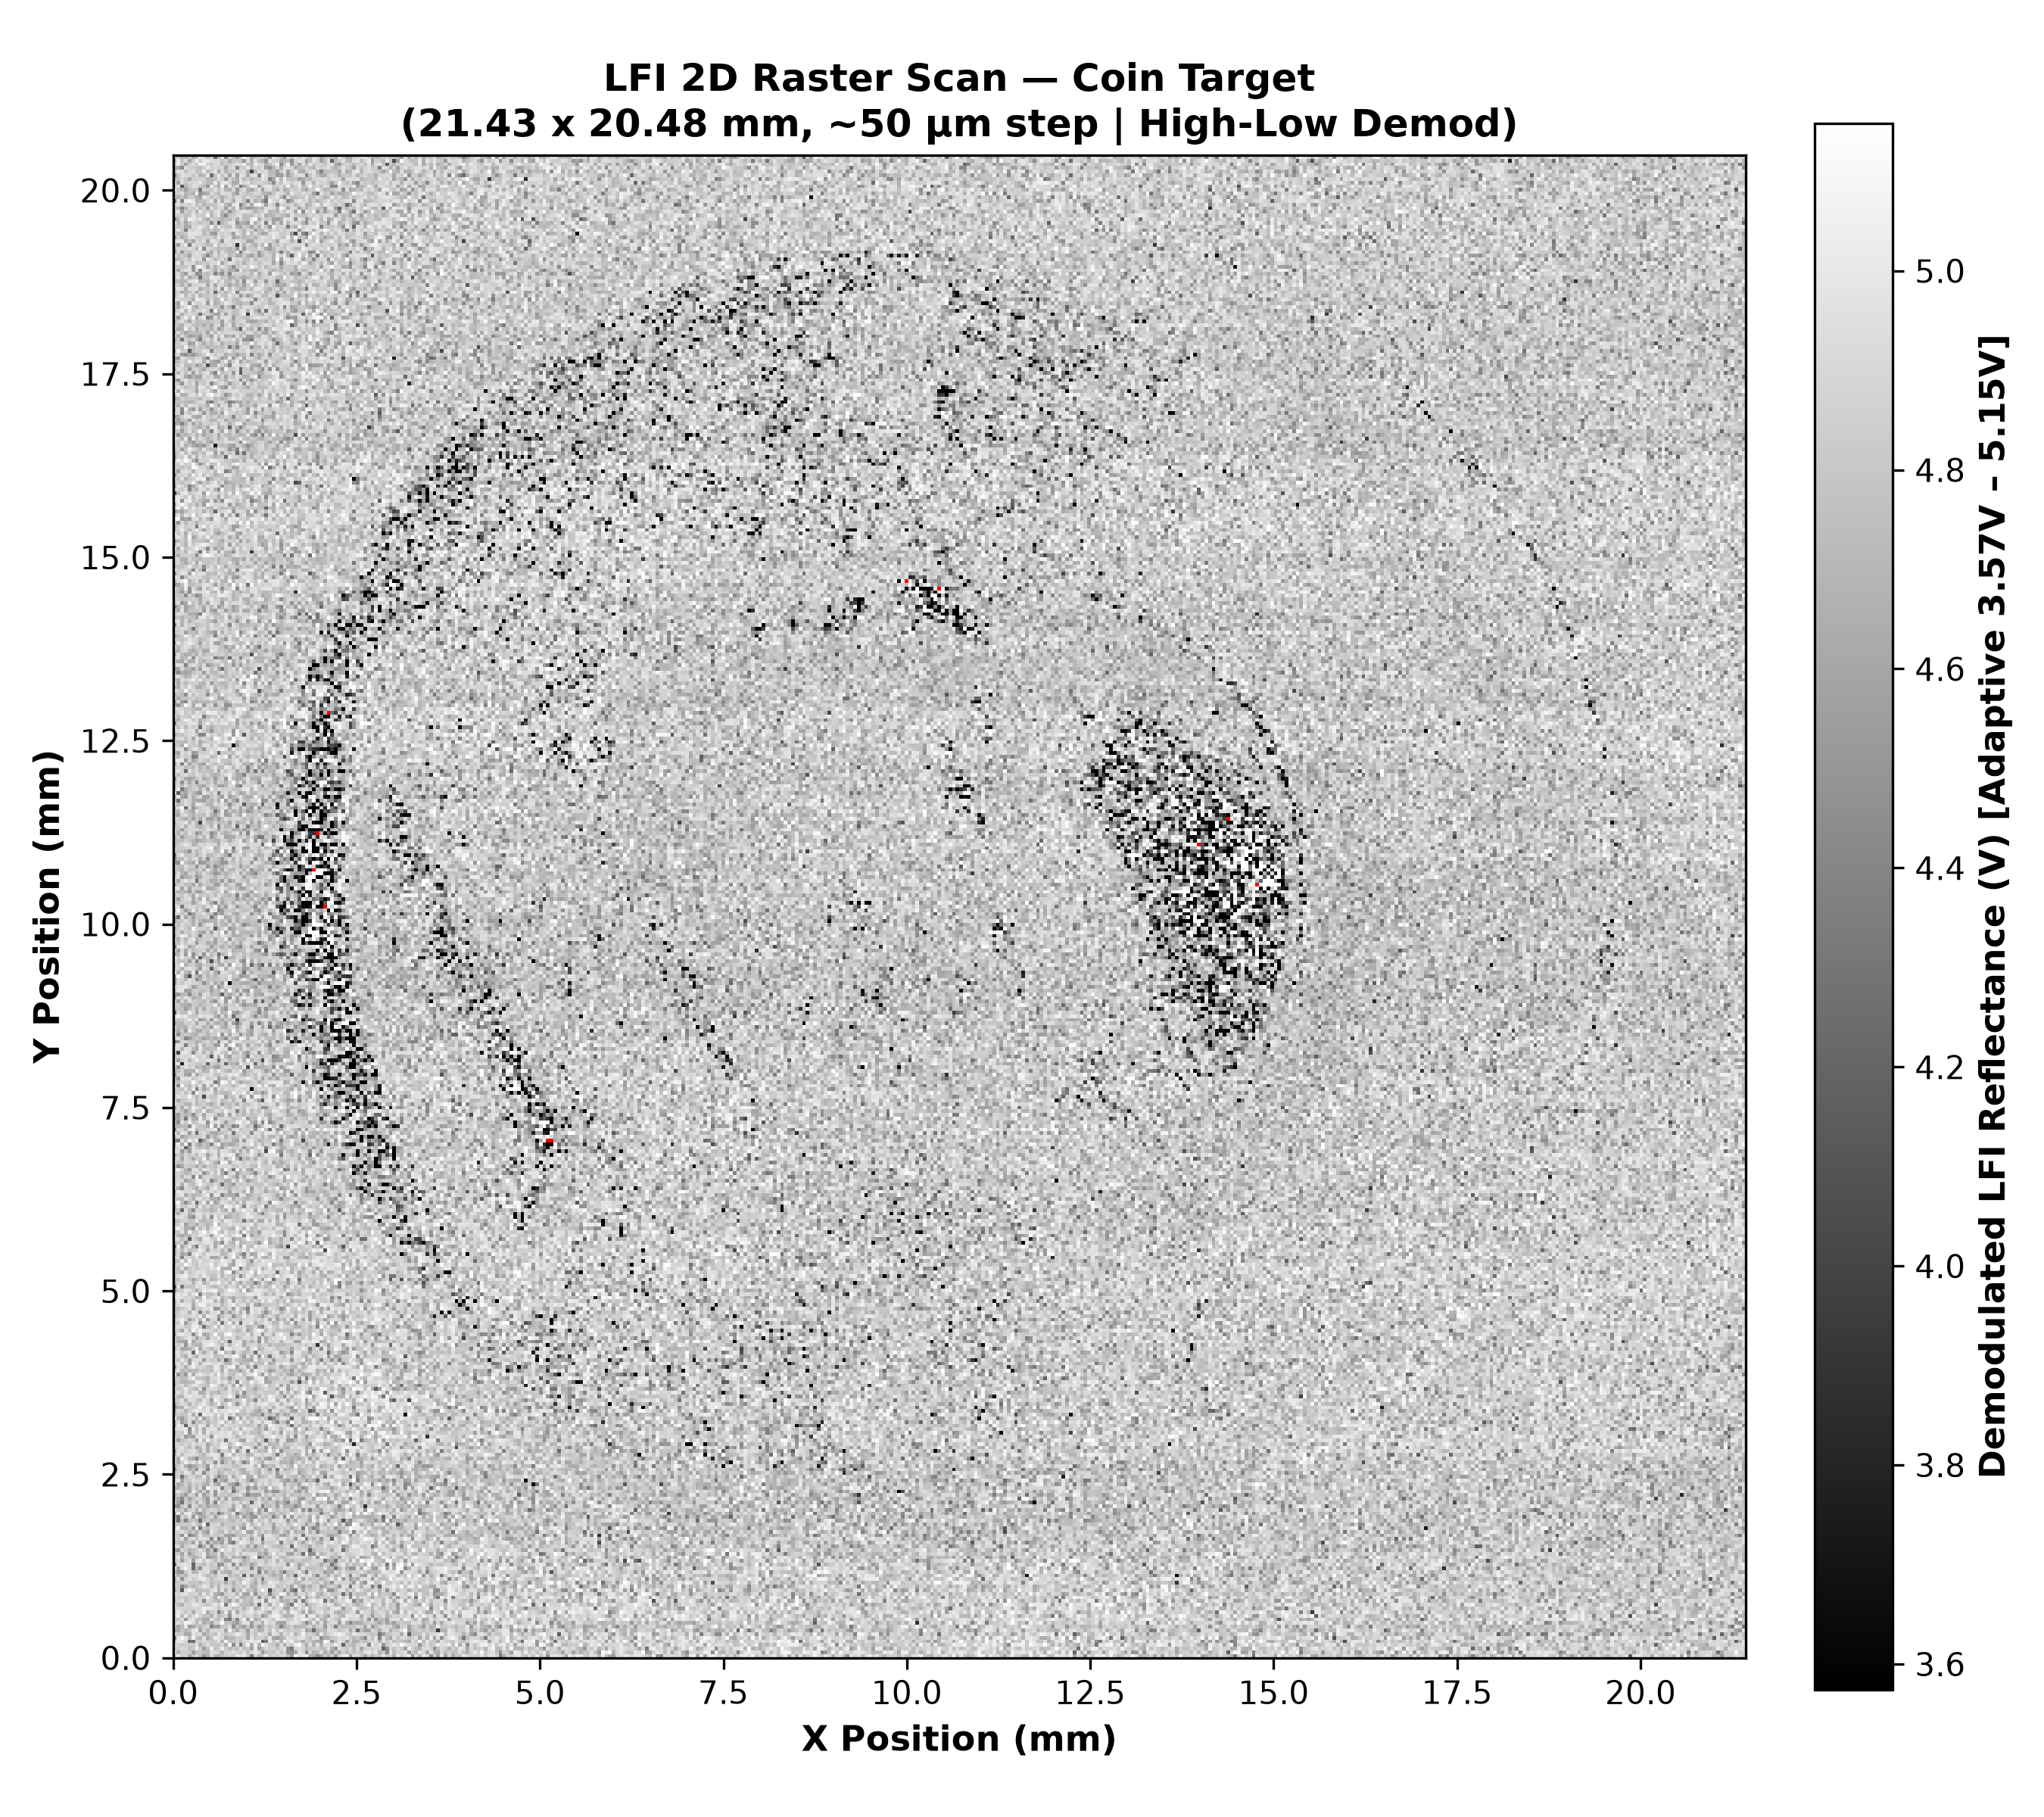

Data behind this chart, as committed beside it:
4.848281e+00, 5.015835e+00, 4.855943e+00, 4.896765e+00, 4.604540e+00, 4.809614e+00, 4.931706e+00, 4.774808e+00, 4.476689e+00, 4.681425e+00, 4.950875e+00, 4.720890e+00, 4.664064e+00, 4.789714e+00, 4.817861e+00, 4.875259e+00, 4.813362e+00, 5.026693e+00, 4.966037e+00, 5.029495e+00, 4.825248e+00, 4.317796e+00, 4.912828e+00, 4.714549e+00
4.971643e+00, 4.658931e+00, 4.825842e+00, 4.852305e+00, 4.835046e+00, 4.532228e+00, 4.759958e+00, 4.808252e+00, 4.739423e+00, 4.689836e+00, 4.938562e+00, 4.916309e+00, 4.842790e+00, 4.687546e+00, 4.873580e+00, 4.867385e+00, 4.933884e+00, 4.863072e+00, 4.810775e+00, 4.950061e+00, 4.757377e+00, 4.919943e+00, 4.993729e+00, 4.891013e+00
4.848824e+00, 4.847575e+00, 4.905501e+00, 4.888835e+00, 4.759306e+00, 4.808602e+00, 5.029663e+00, 4.832779e+00, 4.540120e+00, 4.764453e+00, 5.040370e+00, 4.765608e+00, 4.836253e+00, 5.043276e+00, 4.824857e+00, 4.704138e+00, 4.811095e+00, 4.740766e+00, 4.950031e+00, 4.730434e+00, 4.794070e+00, 4.565518e+00, 5.020089e+00, 4.576119e+00
4.921244e+00, 4.856113e+00, 4.816410e+00, 4.857043e+00, 4.825490e+00, 4.825838e+00, 4.976778e+00, 4.665595e+00, 4.810213e+00, 4.953944e+00, 4.803166e+00, 4.810833e+00, 4.796440e+00, 4.880020e+00, 4.670165e+00, 5.147454e+00, 4.430919e+00, 4.930991e+00, 4.294074e+00, 4.827799e+00, 5.057991e+00, 4.645936e+00, 5.047614e+00, 4.672956e+00
4.748884e+00, 4.999677e+00, 4.966955e+00, 4.909575e+00, 4.270781e+00, 4.243700e+00, 4.872193e+00, 4.846689e+00, 4.948311e+00, 4.824818e+00, 4.821281e+00, 4.827686e+00, 4.970052e+00, 4.676019e+00, 5.081990e+00, 4.745594e+00, 4.792269e+00, 4.855825e+00, 4.746162e+00, 4.895209e+00, 4.918799e+00, 5.003491e+00, 4.930498e+00, 5.024329e+00
4.337544e+00, 5.001826e+00, 5.112778e+00, 4.990093e+00, 4.724222e+00, 5.056108e+00, 4.754002e+00, 4.688609e+00, 4.952435e+00, 4.630364e+00, 4.775953e+00, 5.009788e+00, 4.952973e+00, 4.907702e+00, 4.638647e+00, 4.695411e+00, 4.708806e+00, 4.858445e+00, 4.826817e+00, 4.882437e+00, 4.589770e+00, 4.997152e+00, 4.792320e+00, 4.839791e+00
4.944863e+00, 4.815209e+00, 4.826889e+00, 4.622315e+00, 4.623777e+00, 4.968235e+00, 4.891844e+00, 4.924613e+00, 4.600192e+00, 4.733154e+00, 4.834528e+00, 4.763896e+00, 4.998966e+00, 4.887044e+00, 4.767810e+00, 4.846783e+00, 4.871658e+00, 5.034039e+00, 4.948043e+00, 4.851457e+00, 4.621083e+00, 4.884751e+00, 4.749382e+00, 4.977551e+00
4.604982e+00, 4.640888e+00, 4.790773e+00, 4.688011e+00, 4.761905e+00, 4.998455e+00, 5.043612e+00, 4.584252e+00, 4.874265e+00, 4.687021e+00, 4.901025e+00, 4.916557e+00, 4.871557e+00, 4.906161e+00, 4.603346e+00, 5.082379e+00, 4.793417e+00, 4.629763e+00, 4.862871e+00, 4.839585e+00, 4.548707e+00, 4.909312e+00, 4.809005e+00, 4.656267e+00
4.850699e+00, 4.600092e+00, 4.734649e+00, 4.995504e+00, 4.529593e+00, 4.617243e+00, 4.815691e+00, 4.688061e+00, 4.832742e+00, 4.883540e+00, 4.402577e+00, 4.579054e+00, 4.549833e+00, 4.789888e+00, 4.818244e+00, 4.936733e+00, 4.453038e+00, 4.738182e+00, 4.659715e+00, 4.551996e+00, 4.788161e+00, 4.514217e+00, 4.811122e+00, 4.524813e+00
4.853468e+00, 4.954782e+00, 4.814125e+00, 5.058547e+00, 5.022329e+00, 4.915002e+00, 4.711672e+00, 4.934244e+00, 4.606268e+00, 4.735963e+00, 4.582265e+00, 4.881442e+00, 4.889186e+00, 5.123410e+00, 4.784247e+00, 4.783039e+00, 4.619525e+00, 4.527926e+00, 4.785955e+00, 4.955906e+00, 4.963837e+00, 4.543605e+00, 4.868459e+00, 4.889659e+00
4.826075e+00, 4.765086e+00, 4.945262e+00, 4.486271e+00, 4.917663e+00, 5.003677e+00, 4.759747e+00, 4.743695e+00, 4.639336e+00, 4.576776e+00, 4.984157e+00, 4.792500e+00, 4.727185e+00, 4.946633e+00, 4.386959e+00, 4.308790e+00, 4.800892e+00, 4.402097e+00, 4.855576e+00, 5.074921e+00, 4.538199e+00, 5.042833e+00, 4.630301e+00, 4.739936e+00
4.915216e+00, 5.017694e+00, 4.712801e+00, 4.996843e+00, 4.758885e+00, 4.901641e+00, 5.071412e+00, 4.873739e+00, 4.739645e+00, 4.790137e+00, 4.658760e+00, 4.927240e+00, 4.744007e+00, 4.808809e+00, 4.886957e+00, 4.480013e+00, 4.949556e+00, 4.915605e+00, 4.950412e+00, 4.821419e+00, 4.893694e+00, 4.884108e+00, 4.766869e+00, 4.858644e+00
4.866657e+00, 5.001075e+00, 4.886988e+00, 4.797337e+00, 4.908341e+00, 4.637150e+00, 4.907896e+00, 4.884728e+00, 5.065893e+00, 4.615309e+00, 4.806714e+00, 4.888790e+00, 4.372071e+00, 4.740261e+00, 5.018607e+00, 4.585811e+00, 5.010212e+00, 4.613248e+00, 4.872403e+00, 4.846246e+00, 4.963686e+00, 4.996651e+00, 4.833457e+00, 4.983994e+00
4.976049e+00, 4.891304e+00, 4.895558e+00, 4.859623e+00, 4.839632e+00, 4.872476e+00, 4.892490e+00, 4.901120e+00, 5.039509e+00, 5.010794e+00, 4.987265e+00, 4.908917e+00, 4.755497e+00, 4.929375e+00, 4.940118e+00, 4.921108e+00, 4.769975e+00, 4.785967e+00, 4.864248e+00, 4.713488e+00, 4.864723e+00, 5.008382e+00, 4.650661e+00, 4.758083e+00
4.980074e+00, 4.744613e+00, 4.657633e+00, 4.885306e+00, 4.871139e+00, 4.992253e+00, 4.991858e+00, 4.906123e+00, 4.827130e+00, 4.778339e+00, 4.872243e+00, 5.005171e+00, 4.821472e+00, 5.051797e+00, 4.346983e+00, 4.896324e+00, 5.091581e+00, 4.993685e+00, 4.764581e+00, 4.753904e+00, 4.724737e+00, 4.644729e+00, 4.893843e+00, 4.225264e+00
4.783496e+00, 4.882683e+00, 4.958627e+00, 4.760664e+00, 4.834662e+00, 4.924645e+00, 4.724984e+00, 4.894781e+00, 4.434054e+00, 4.898499e+00, 4.840014e+00, 4.737122e+00, 4.666741e+00, 4.890940e+00, 4.704105e+00, 4.560973e+00, 4.874452e+00, 4.659769e+00, 4.977099e+00, 4.782900e+00, 4.769028e+00, 4.723323e+00, 4.965225e+00, 4.893717e+00
4.874762e+00, 4.832650e+00, 4.840546e+00, 4.768182e+00, 4.827313e+00, 4.815828e+00, 4.707446e+00, 4.866380e+00, 4.868093e+00, 5.045736e+00, 4.863290e+00, 4.636680e+00, 5.008231e+00, 4.872848e+00, 4.701917e+00, 4.876173e+00, 4.849759e+00, 4.974677e+00, 4.696849e+00, 4.652860e+00, 4.784449e+00, 4.713158e+00, 4.921795e+00, 4.467326e+00
4.976115e+00, 4.860747e+00, 4.927247e+00, 4.964068e+00, 4.832213e+00, 4.859050e+00, 4.887524e+00, 4.733669e+00, 4.972980e+00, 4.781032e+00, 4.930824e+00, 4.660382e+00, 4.599619e+00, 4.512467e+00, 4.862248e+00, 4.895800e+00, 4.884149e+00, 4.694825e+00, 4.986237e+00, 4.607129e+00, 4.567008e+00, 4.961975e+00, 4.475755e+00, 4.811021e+00
4.671876e+00, 4.810701e+00, 4.128971e+00, 4.974970e+00, 5.051855e+00, 4.934065e+00, 4.722473e+00, 4.749349e+00, 4.765470e+00, 4.767568e+00, 4.905067e+00, 4.986788e+00, 4.685028e+00, 4.940861e+00, 4.676770e+00, 4.935326e+00, 4.468553e+00, 4.830212e+00, 4.690084e+00, 5.010790e+00, 4.729671e+00, 4.790179e+00, 4.613873e+00, 4.892051e+00
4.846043e+00, 4.816892e+00, 4.415566e+00, 4.591145e+00, 4.817297e+00, 4.703259e+00, 4.776776e+00, 4.847908e+00, 4.998699e+00, 4.925857e+00, 4.715256e+00, 4.875300e+00, 4.697865e+00, 4.936137e+00, 4.875816e+00, 4.878858e+00, 4.726778e+00, 4.804669e+00, 4.871547e+00, 4.774597e+00, 4.937885e+00, 4.668949e+00, 4.704679e+00, 4.938917e+00
4.753264e+00, 4.810928e+00, 4.850450e+00, 4.889517e+00, 4.789392e+00, 4.789229e+00, 4.802230e+00, 4.727112e+00, 4.856897e+00, 4.903829e+00, 4.725958e+00, 4.832132e+00, 4.792643e+00, 4.850024e+00, 4.637645e+00, 4.839148e+00, 4.664370e+00, 4.871020e+00, 4.788932e+00, 5.077738e+00, 4.926941e+00, 4.762298e+00, 4.622704e+00, 4.884369e+00
4.708279e+00, 4.909344e+00, 4.461679e+00, 4.870068e+00, 4.941059e+00, 4.828527e+00, 4.893658e+00, 4.997366e+00, 5.048057e+00, 4.867457e+00, 4.745808e+00, 4.860134e+00, 4.919095e+00, 4.933105e+00, 3.945163e+00, 4.865987e+00, 4.865896e+00, 4.798932e+00, 4.730616e+00, 4.866317e+00, 4.962895e+00, 4.879147e+00, 4.708177e+00, 4.900512e+00
4.962642e+00, 4.701666e+00, 4.796279e+00, 4.678913e+00, 4.921114e+00, 4.951647e+00, 4.911522e+00, 4.984019e+00, 4.842865e+00, 4.705597e+00, 4.816659e+00, 4.742095e+00, 4.931449e+00, 4.896416e+00, 4.950743e+00, 4.707645e+00, 4.800636e+00, 4.697732e+00, 4.910517e+00, 4.131111e+00, 4.918524e+00, 4.453369e+00, 4.799321e+00, 4.757730e+00
4.767421e+00, 4.500489e+00, 4.480930e+00, 4.824570e+00, 4.943281e+00, 4.695919e+00, 4.700539e+00, 4.924766e+00, 4.925631e+00, 4.961114e+00, 4.656526e+00, 4.420193e+00, 4.931195e+00, 4.720164e+00, 4.679749e+00, 4.608024e+00, 4.862172e+00, 4.928853e+00, 4.812025e+00, 4.821137e+00, 4.845354e+00, 4.906112e+00, 4.904350e+00, 4.331694e+00
5.031506e+00, 4.577120e+00, 4.929774e+00, 5.073677e+00, 4.895324e+00, 4.245669e+00, 4.744493e+00, 4.467018e+00, 4.936436e+00, 4.927509e+00, 4.819408e+00, 4.821765e+00, 4.621489e+00, 4.997040e+00, 4.758326e+00, 4.924426e+00, 4.862503e+00, 4.652806e+00, 4.961461e+00, 4.876874e+00, 4.869048e+00, 4.372706e+00, 4.851812e+00, 4.512451e+00
4.299619e+00, 4.913150e+00, 4.953014e+00, 4.973178e+00, 4.927535e+00, 4.190417e+00, 4.856275e+00, 4.805590e+00, 4.738788e+00, 4.890652e+00, 4.778432e+00, 4.886263e+00, 4.433570e+00, 4.516443e+00, 4.854936e+00, 4.975900e+00, 4.430788e+00, 4.909411e+00, 4.559063e+00, 4.724169e+00, 4.804881e+00, 4.578278e+00, 4.713619e+00, 4.935710e+00
4.830975e+00, 4.883906e+00, 4.563475e+00, 4.838899e+00, 4.946985e+00, 4.537355e+00, 4.957463e+00, 5.018323e+00, 4.836028e+00, 4.976788e+00, 4.894424e+00, 4.729284e+00, 4.906268e+00, 4.775234e+00, 4.588235e+00, 4.611945e+00, 4.952453e+00, 4.969964e+00, 4.880760e+00, 4.669680e+00, 4.754853e+00, 4.871224e+00, 4.829648e+00, 4.866285e+00
4.771744e+00, 4.985637e+00, 4.679393e+00, 4.888302e+00, 4.798295e+00, 4.666747e+00, 4.693247e+00, 4.819858e+00, 4.994266e+00, 4.505892e+00, 4.587367e+00, 4.685288e+00, 4.899039e+00, 4.660102e+00, 4.740139e+00, 4.919412e+00, 4.642917e+00, 4.741927e+00, 4.695551e+00, 4.439636e+00, 4.704592e+00, 4.952004e+00, 5.093524e+00, 4.240563e+00
4.842495e+00, 4.827290e+00, 4.594700e+00, 4.927185e+00, 4.544004e+00, 4.733008e+00, 4.859316e+00, 4.864002e+00, 5.034797e+00, 4.586360e+00, 4.749234e+00, 4.711902e+00, 4.947572e+00, 4.613130e+00, 4.901133e+00, 4.835436e+00, 4.812818e+00, 4.977535e+00, 4.754422e+00, 4.936664e+00, 4.898344e+00, 4.938160e+00, 4.946444e+00, 4.674721e+00
4.616484e+00, 4.509876e+00, 4.894224e+00, 4.822773e+00, 4.698908e+00, 4.766289e+00, 4.825538e+00, 4.965539e+00, 4.839885e+00, 4.551676e+00, 4.776353e+00, 4.257107e+00, 4.796257e+00, 5.032073e+00, 4.889927e+00, 4.961475e+00, 4.766816e+00, 4.950583e+00, 4.867945e+00, 4.714519e+00, 4.788041e+00, 4.714387e+00, 4.724514e+00, 4.771729e+00
4.993968e+00, 4.916833e+00, 4.623980e+00, 4.840269e+00, 4.890313e+00, 4.985720e+00, 4.847204e+00, 4.379403e+00, 4.670117e+00, 4.907399e+00, 4.462696e+00, 4.851349e+00, 4.912931e+00, 4.778229e+00, 4.838081e+00, 4.977336e+00, 4.897484e+00, 4.917167e+00, 4.810634e+00, 4.880075e+00, 4.612878e+00, 4.846725e+00, 4.500348e+00, 4.783742e+00
4.806368e+00, 4.760416e+00, 4.686369e+00, 4.725572e+00, 4.805428e+00, 4.548346e+00, 5.016683e+00, 4.615615e+00, 4.894570e+00, 4.442218e+00, 4.766921e+00, 4.605050e+00, 4.686507e+00, 4.547175e+00, 4.928585e+00, 4.488411e+00, 4.327609e+00, 4.846145e+00, 5.039769e+00, 4.990721e+00, 4.890658e+00, 4.731661e+00, 4.909848e+00, 4.909884e+00
4.972587e+00, 4.808902e+00, 4.947739e+00, 4.559325e+00, 4.874771e+00, 4.925992e+00, 4.744432e+00, 4.946687e+00, 4.936774e+00, 4.883561e+00, 4.443702e+00, 4.955276e+00, 4.331293e+00, 4.614191e+00, 4.874529e+00, 4.528111e+00, 4.962341e+00, 4.935624e+00, 4.720112e+00, 4.953449e+00, 4.865916e+00, 4.556876e+00, 4.870088e+00, 4.968662e+00
4.884227e+00, 4.778903e+00, 4.459916e+00, 5.002917e+00, 4.400468e+00, 4.499496e+00, 4.697876e+00, 4.962418e+00, 4.735593e+00, 4.721077e+00, 4.868806e+00, 4.793265e+00, 4.813217e+00, 4.841058e+00, 4.574437e+00, 4.588204e+00, 4.495312e+00, 4.753623e+00, 4.755747e+00, 4.725627e+00, 4.857811e+00, 4.761884e+00, 5.005421e+00, 4.731883e+00
4.981366e+00, 4.867343e+00, 4.957491e+00, 4.836436e+00, 4.692685e+00, 4.825432e+00, 4.650116e+00, 4.872337e+00, 4.630823e+00, 4.524261e+00, 4.982350e+00, 4.840565e+00, 4.750448e+00, 4.697113e+00, 4.959839e+00, 4.765624e+00, 4.881231e+00, 4.756891e+00, 4.839191e+00, 5.046962e+00, 4.580236e+00, 4.554102e+00, 4.963447e+00, 4.760709e+00
4.940135e+00, 5.036571e+00, 4.675855e+00, 4.664192e+00, 4.851535e+00, 4.539471e+00, 4.997109e+00, 4.332128e+00, 4.810718e+00, 4.701026e+00, 4.907169e+00, 4.900967e+00, 4.789653e+00, 4.837109e+00, 4.901461e+00, 4.810662e+00, 4.619807e+00, 4.956831e+00, 4.661881e+00, 4.474998e+00, 4.997276e+00, 4.944882e+00, 4.671882e+00, 4.758409e+00
4.791408e+00, 4.813792e+00, 4.817981e+00, 4.838201e+00, 4.807486e+00, 4.973488e+00, 4.811240e+00, 4.669286e+00, 5.098472e+00, 4.195382e+00, 4.888709e+00, 4.836710e+00, 4.944181e+00, 4.661205e+00, 4.808809e+00, 4.823868e+00, 4.799968e+00, 4.833374e+00, 4.795766e+00, 4.671767e+00, 5.007014e+00, 4.721945e+00, 4.855598e+00, 5.012838e+00
4.758506e+00, 4.251841e+00, 4.751323e+00, 4.388081e+00, 4.733864e+00, 4.823749e+00, 4.718952e+00, 4.257608e+00, 4.768210e+00, 4.846595e+00, 4.698773e+00, 4.745876e+00, 4.778268e+00, 4.793962e+00, 4.845249e+00, 4.756998e+00, 4.706554e+00, 4.850760e+00, 4.751433e+00, 4.944028e+00, 4.737738e+00, 4.588092e+00, 5.001037e+00, 4.795696e+00
4.587081e+00, 4.263551e+00, 4.875778e+00, 4.757683e+00, 4.966453e+00, 4.516543e+00, 4.970366e+00, 4.654141e+00, 4.618316e+00, 4.793563e+00, 4.917557e+00, 4.570724e+00, 4.844208e+00, 4.899154e+00, 5.030089e+00, 4.696704e+00, 4.809577e+00, 4.681275e+00, 4.970713e+00, 4.529540e+00, 4.732193e+00, 4.510362e+00, 4.481904e+00, 4.900837e+00
4.694515e+00, 5.026185e+00, 4.686903e+00, 4.983790e+00, 5.037310e+00, 4.732937e+00, 4.569908e+00, 4.486107e+00, 4.691770e+00, 4.873095e+00, 4.675788e+00, 4.805776e+00, 4.292165e+00, 4.601269e+00, 4.829820e+00, 4.761571e+00, 4.959646e+00, 4.311180e+00, 4.631876e+00, 4.757150e+00, 4.615101e+00, 4.500548e+00, 4.857884e+00, 4.581235e+00
4.994781e+00, 4.753904e+00, 4.816527e+00, 4.591297e+00, 4.837685e+00, 4.900780e+00, 4.634081e+00, 4.945305e+00, 4.684278e+00, 4.844607e+00, 4.897261e+00, 4.869317e+00, 4.734473e+00, 4.854253e+00, 4.877248e+00, 4.662329e+00, 4.528396e+00, 5.022878e+00, 4.859318e+00, 4.783948e+00, 4.677087e+00, 4.767671e+00, 5.032348e+00, 4.573581e+00
4.538249e+00, 4.461689e+00, 4.787883e+00, 4.896208e+00, 4.416746e+00, 4.906685e+00, 4.857982e+00, 4.665848e+00, 4.799599e+00, 4.612787e+00, 4.731549e+00, 4.707774e+00, 4.731097e+00, 4.846984e+00, 4.878498e+00, 4.892406e+00, 4.608111e+00, 4.919540e+00, 5.011672e+00, 4.584683e+00, 4.728008e+00, 4.911970e+00, 4.904888e+00, 4.903422e+00
4.852052e+00, 4.546143e+00, 4.296485e+00, 4.816939e+00, 4.704363e+00, 4.863417e+00, 4.626979e+00, 4.925390e+00, 4.788906e+00, 4.501194e+00, 4.888189e+00, 4.370233e+00, 4.945658e+00, 4.756793e+00, 4.839892e+00, 4.931439e+00, 4.798712e+00, 4.922478e+00, 4.728688e+00, 4.921111e+00, 4.835035e+00, 4.209826e+00, 4.845179e+00, 4.969433e+00
4.774369e+00, 4.648363e+00, 4.424390e+00, 4.797797e+00, 4.594517e+00, 4.764539e+00, 4.900362e+00, 4.852449e+00, 4.677074e+00, 4.499130e+00, 4.941695e+00, 4.812554e+00, 4.564711e+00, 4.871023e+00, 4.584175e+00, 4.919928e+00, 4.637869e+00, 4.608887e+00, 4.700821e+00, 4.771692e+00, 4.823940e+00, 4.791389e+00, 4.717508e+00, 4.918970e+00
4.722228e+00, 4.817478e+00, 4.692775e+00, 4.530299e+00, 4.874373e+00, 4.830764e+00, 4.527387e+00, 4.978062e+00, 4.565184e+00, 4.752038e+00, 4.914460e+00, 4.513480e+00, 4.866288e+00, 4.789479e+00, 4.808322e+00, 4.713417e+00, 4.829214e+00, 4.882636e+00, 4.972596e+00, 4.695832e+00, 4.389759e+00, 4.591948e+00, 4.553579e+00, 4.590684e+00
4.839475e+00, 4.978310e+00, 4.864857e+00, 4.797209e+00, 4.558139e+00, 5.007163e+00, 4.787320e+00, 4.613972e+00, 4.837347e+00, 4.568132e+00, 4.965109e+00, 4.518424e+00, 4.990717e+00, 4.844131e+00, 4.782799e+00, 4.942019e+00, 4.282102e+00, 4.702267e+00, 4.891619e+00, 4.975457e+00, 4.572569e+00, 4.887641e+00, 4.894405e+00, 4.843157e+00
4.685552e+00, 4.663464e+00, 4.788485e+00, 4.791312e+00, 4.632343e+00, 4.888273e+00, 4.715109e+00, 4.900557e+00, 4.478610e+00, 5.081059e+00, 4.951192e+00, 4.924120e+00, 4.998002e+00, 4.363928e+00, 4.813815e+00, 4.852316e+00, 4.451499e+00, 4.824361e+00, 4.835921e+00, 4.843165e+00, 4.464360e+00, 4.673094e+00, 4.528848e+00, 4.843866e+00
4.922483e+00, 4.578277e+00, 4.697717e+00, 4.848183e+00, 4.687836e+00, 4.870505e+00, 4.763588e+00, 4.858228e+00, 4.689935e+00, 4.628364e+00, 4.907190e+00, 4.689091e+00, 4.549664e+00, 4.942610e+00, 4.900345e+00, 4.662282e+00, 4.557517e+00, 4.333685e+00, 4.752334e+00, 4.928458e+00, 4.794329e+00, 5.014886e+00, 4.682510e+00, 4.936271e+00
4.936231e+00, 4.990533e+00, 4.573754e+00, 4.838442e+00, 4.810776e+00, 4.946544e+00, 4.881203e+00, 4.887091e+00, 4.856285e+00, 4.653599e+00, 4.869871e+00, 4.180893e+00, 4.756725e+00, 4.640189e+00, 4.544783e+00, 4.912384e+00, 4.914742e+00, 4.741047e+00, 4.955786e+00, 4.849206e+00, 4.672626e+00, 4.394235e+00, 4.715717e+00, 4.869800e+00
4.795746e+00, 4.846011e+00, 4.308873e+00, 4.725862e+00, 4.911280e+00, 4.873509e+00, 4.723180e+00, 4.761595e+00, 5.005553e+00, 4.674761e+00, 4.966145e+00, 4.733557e+00, 4.444495e+00, 4.643300e+00, 4.688288e+00, 4.970021e+00, 4.629101e+00, 4.864034e+00, 4.941312e+00, 5.107601e+00, 4.618029e+00, 4.661787e+00, 5.006233e+00, 4.661394e+00
4.840081e+00, 4.870624e+00, 4.782995e+00, 4.965154e+00, 4.923391e+00, 4.647354e+00, 4.965339e+00, 4.903098e+00, 4.410394e+00, 4.838413e+00, 4.908647e+00, 4.876061e+00, 4.660810e+00, 4.765577e+00, 4.910643e+00, 4.811348e+00, 4.798002e+00, 4.916006e+00, 4.747155e+00, 4.674556e+00, 4.722417e+00, 4.926731e+00, 4.794734e+00, 4.658960e+00
4.417465e+00, 4.834620e+00, 4.921390e+00, 4.924580e+00, 4.632421e+00, 4.725194e+00, 4.449443e+00, 4.945240e+00, 4.823846e+00, 4.366316e+00, 4.927674e+00, 4.907163e+00, 4.780432e+00, 4.816174e+00, 4.689365e+00, 4.749512e+00, 4.907758e+00, 4.811583e+00, 4.662057e+00, 4.638900e+00, 4.940608e+00, 4.924869e+00, 4.787992e+00, 4.715986e+00
4.706893e+00, 4.835879e+00, 4.927455e+00, 4.669774e+00, 4.487436e+00, 4.601723e+00, 4.692444e+00, 4.810098e+00, 4.754743e+00, 4.504105e+00, 5.017414e+00, 4.814469e+00, 4.969171e+00, 4.892042e+00, 4.831686e+00, 4.883163e+00, 4.771176e+00, 4.767070e+00, 4.868520e+00, 4.933875e+00, 4.939665e+00, 4.959402e+00, 4.722363e+00, 4.995657e+00
4.902671e+00, 4.661117e+00, 4.826356e+00, 5.030341e+00, 4.871168e+00, 4.971267e+00, 4.791441e+00, 5.010563e+00, 4.702807e+00, 4.877143e+00, 4.877808e+00, 4.452372e+00, 4.913434e+00, 4.470914e+00, 4.740086e+00, 4.841349e+00, 4.651576e+00, 4.906982e+00, 4.755583e+00, 4.395156e+00, 4.630701e+00, 5.010116e+00, 4.902272e+00, 4.794571e+00
4.968590e+00, 4.630343e+00, 5.069087e+00, 4.923384e+00, 4.713534e+00, 4.629992e+00, 4.395858e+00, 4.764902e+00, 4.754476e+00, 4.802996e+00, 4.767724e+00, 4.999956e+00, 4.897303e+00, 4.596710e+00, 4.745614e+00, 4.784062e+00, 4.962478e+00, 5.027382e+00, 4.857098e+00, 4.918011e+00, 4.792702e+00, 5.094335e+00, 4.798030e+00, 4.727942e+00
4.758920e+00, 4.946008e+00, 4.754691e+00, 4.924756e+00, 4.933846e+00, 4.918400e+00, 4.906052e+00, 4.784881e+00, 4.713351e+00, 4.897799e+00, 4.984122e+00, 4.985295e+00, 4.950601e+00, 4.351954e+00, 4.952940e+00, 5.050009e+00, 4.721206e+00, 4.892105e+00, 4.830625e+00, 4.863667e+00, 4.664998e+00, 4.687410e+00, 4.952985e+00, 4.941002e+00
4.586285e+00, 4.957530e+00, 4.907317e+00, 4.826172e+00, 4.902860e+00, 4.964699e+00, 4.843612e+00, 4.671114e+00, 4.926038e+00, 4.634516e+00, 4.911639e+00, 4.764519e+00, 4.462000e+00, 4.863019e+00, 4.857271e+00, 4.733909e+00, 5.052890e+00, 4.457341e+00, 4.809520e+00, 4.984751e+00, 4.224373e+00, 5.007567e+00, 4.848801e+00, 4.716072e+00
4.843249e+00, 4.870731e+00, 4.987141e+00, 4.837676e+00, 4.736938e+00, 4.913320e+00, 4.600897e+00, 4.729025e+00, 4.962216e+00, 4.602003e+00, 4.915616e+00, 4.813084e+00, 4.884525e+00, 5.016304e+00, 5.081801e+00, 4.601565e+00, 4.837369e+00, 4.813020e+00, 4.517014e+00, 4.998280e+00, 5.025423e+00, 4.904873e+00, 4.446899e+00, 4.911343e+00
4.983915e+00, 4.865301e+00, 4.807300e+00, 4.887987e+00, 4.815254e+00, 4.949382e+00, 4.845174e+00, 4.885244e+00, 4.932581e+00, 4.573646e+00, 4.775808e+00, 4.887800e+00, 4.834040e+00, 5.031251e+00, 4.958333e+00, 4.724759e+00, 4.870507e+00, 5.119653e+00, 5.002219e+00, 4.825427e+00, 4.827790e+00, 4.795200e+00, 4.872795e+00, 4.545052e+00
4.920654e+00, 4.565744e+00, 4.768649e+00, 4.816242e+00, 4.924843e+00, 4.844404e+00, 4.513949e+00, 5.024450e+00, 4.708383e+00, 5.048590e+00, 4.824130e+00, 4.926913e+00, 4.790247e+00, 4.854097e+00, 4.288849e+00, 4.921802e+00, 4.933628e+00, 4.863259e+00, 4.598314e+00, 4.572672e+00, 4.983740e+00, 4.922511e+00, 4.734587e+00, 4.914730e+00
4.892599e+00, 4.789115e+00, 4.901932e+00, 4.529392e+00, 4.651463e+00, 4.555802e+00, 4.965325e+00, 4.944738e+00, 4.935098e+00, 4.884318e+00, 4.492687e+00, 5.011816e+00, 4.949869e+00, 4.957391e+00, 4.929406e+00, 4.955942e+00, 4.882812e+00, 4.712226e+00, 4.855745e+00, 4.904301e+00, 4.939772e+00, 4.972010e+00, 4.859590e+00, 4.773956e+00
... 350 more rows
